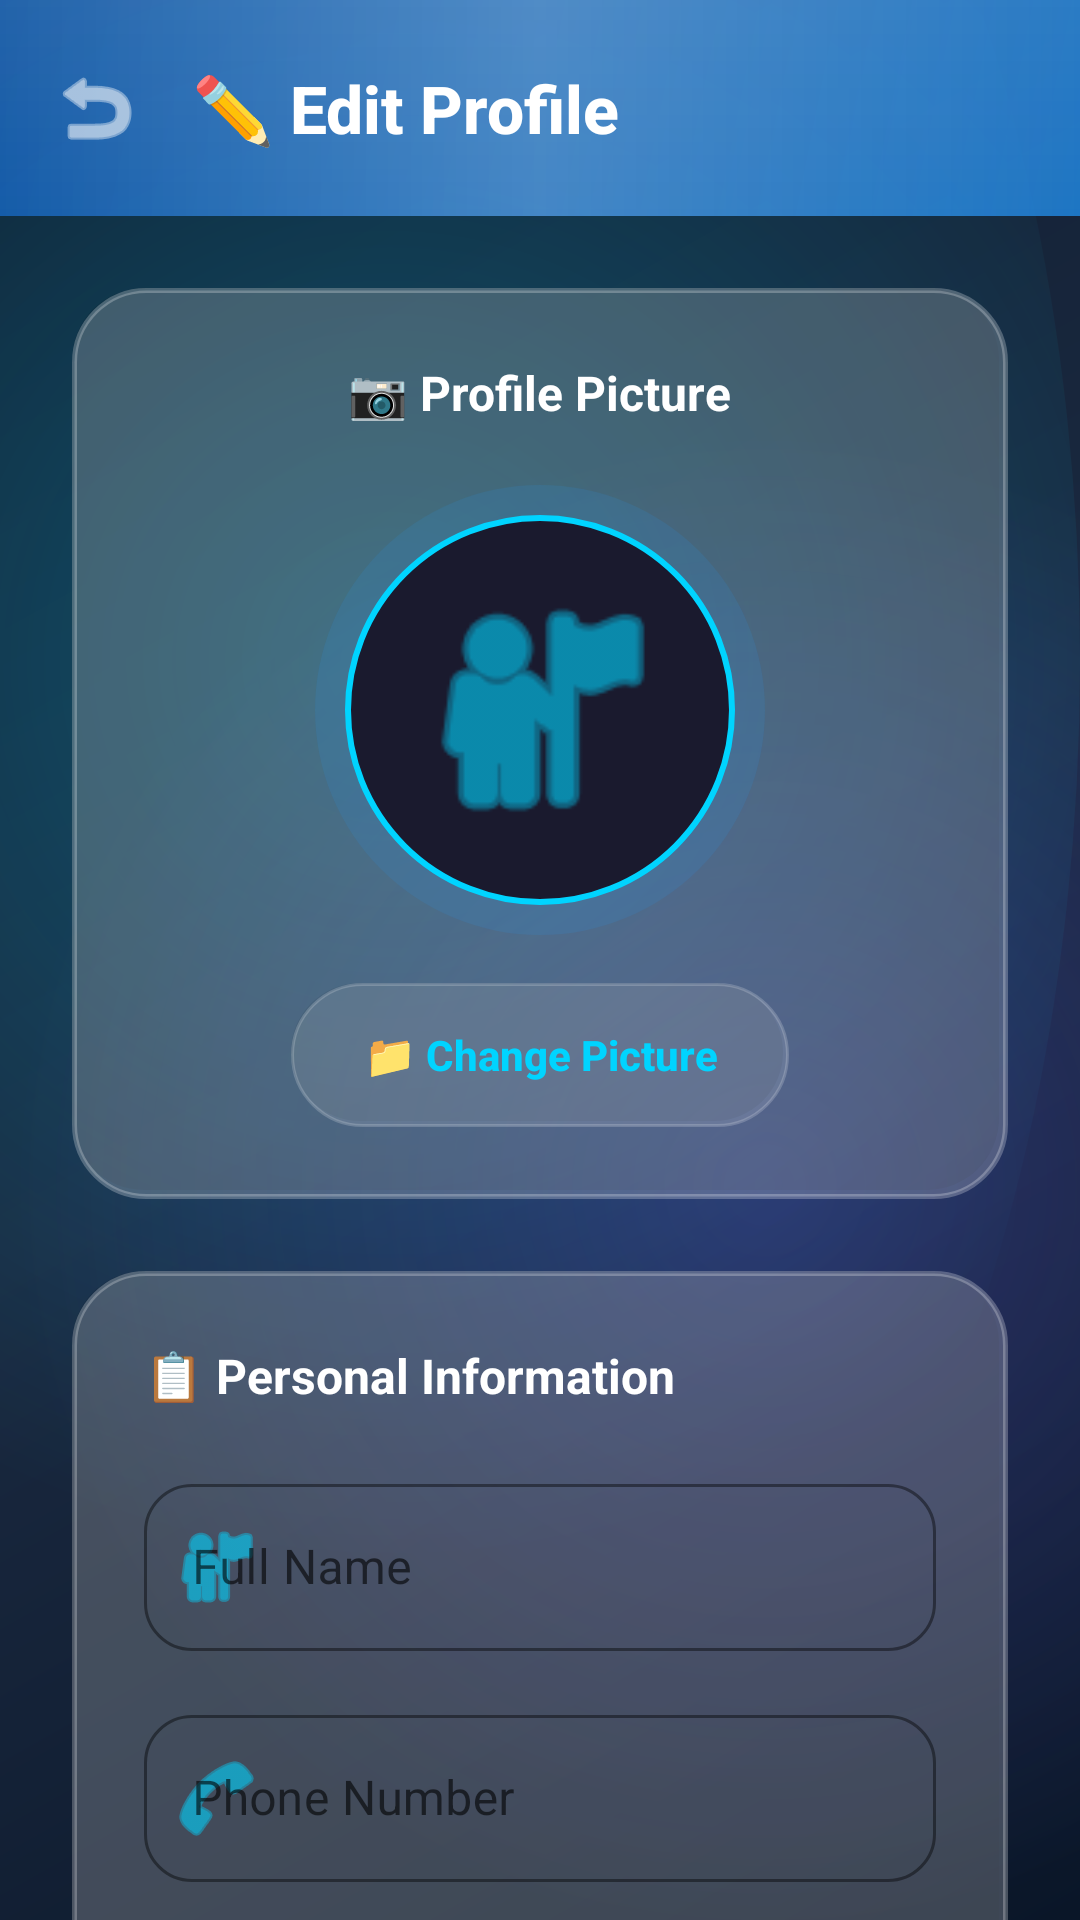

Write the Android layout XML for this screen, with the resource values it uses.
<!-- AndroidManifest.xml: application theme Theme.MaterialComponents.DayNight.NoActionBar -->
<!-- res/layout/activity_update_profile.xml -->
<?xml version="1.0" encoding="utf-8"?>
<FrameLayout xmlns:android="http://schemas.android.com/apk/res/android"
    xmlns:app="http://schemas.android.com/apk/res-auto"
    android:layout_width="match_parent"
    android:layout_height="match_parent">

    
    <View
        android:layout_width="match_parent"
        android:layout_height="match_parent"
        android:background="@drawable/bg_premium_dark"/>

    <LinearLayout
        android:layout_width="match_parent"
        android:layout_height="match_parent"
        android:orientation="vertical">

        
        <LinearLayout
            android:layout_width="match_parent"
            android:layout_height="72dp"
            android:background="@drawable/gradient_header"
            android:gravity="center_vertical"
            android:paddingHorizontal="8dp"
            android:elevation="8dp">

            <ImageButton
                android:id="@+id/btnBackUpdateProfile"
                android:layout_width="48dp"
                android:layout_height="48dp"
                android:background="?attr/selectableItemBackgroundBorderless"
                android:src="@android:drawable/ic_menu_revert"
                app:tint="@android:color/white"/>

            <TextView
                android:layout_width="0dp"
                android:layout_height="wrap_content"
                android:layout_weight="1"
                android:text="✏️ Edit Profile"
                android:textSize="22sp"
                android:textColor="@android:color/white"
                android:textStyle="bold"
                android:fontFamily="sans-serif-medium"
                android:paddingStart="8dp"/>

        </LinearLayout>

        <ScrollView
            android:layout_width="match_parent"
            android:layout_height="match_parent"
            android:fillViewport="true"
            android:scrollbars="none">

            <LinearLayout
                android:layout_width="match_parent"
                android:layout_height="wrap_content"
                android:orientation="vertical"
                android:padding="24dp"
                android:gravity="center_horizontal">

                
                <LinearLayout
                    android:layout_width="match_parent"
                    android:layout_height="wrap_content"
                    android:orientation="vertical"
                    android:background="@drawable/card_glass_strong"
                    android:padding="24dp"
                    android:gravity="center_horizontal"
                    android:layout_marginBottom="24dp">

                    <TextView
                        android:layout_width="wrap_content"
                        android:layout_height="wrap_content"
                        android:text="📷 Profile Picture"
                        android:textSize="16sp"
                        android:textStyle="bold"
                        android:textColor="@color/text_primary_dark"
                        android:layout_marginBottom="20dp"/>

                    
                    <FrameLayout
                        android:layout_width="wrap_content"
                        android:layout_height="wrap_content"
                        android:layout_marginBottom="16dp">

                        <View
                            android:layout_width="150dp"
                            android:layout_height="150dp"
                            android:layout_gravity="center"
                            android:background="@drawable/glow_effect"/>

                        <LinearLayout
                            android:layout_width="130dp"
                            android:layout_height="130dp"
                            android:layout_gravity="center"
                            android:background="@drawable/avatar_circle"
                            android:gravity="center">

                            <ImageView
                                android:id="@+id/ivProfilePicture"
                                android:layout_width="90dp"
                                android:layout_height="90dp"
                                android:src="@android:drawable/ic_menu_myplaces"
                                app:tint="@color/primary"/>

                        </LinearLayout>

                    </FrameLayout>

                    
                    <Button
                        android:id="@+id/btnChangeProfilePicture"
                        android:layout_width="wrap_content"
                        android:layout_height="48dp"
                        android:text="📁 Change Picture"
                        android:textSize="14sp"
                        android:textStyle="bold"
                        android:textColor="@color/primary"
                        android:textAllCaps="false"
                        android:background="@drawable/card_glass"
                        android:paddingHorizontal="24dp"
                        android:stateListAnimator="@null"/>

                </LinearLayout>

                
                <LinearLayout
                    android:layout_width="match_parent"
                    android:layout_height="wrap_content"
                    android:orientation="vertical"
                    android:background="@drawable/card_glass_strong"
                    android:padding="24dp">

                    <TextView
                        android:layout_width="wrap_content"
                        android:layout_height="wrap_content"
                        android:text="📋 Personal Information"
                        android:textSize="16sp"
                        android:textStyle="bold"
                        android:textColor="@color/text_primary_dark"
                        android:layout_marginBottom="20dp"/>

                    
                    <com.google.android.material.textfield.TextInputLayout
                        android:layout_width="match_parent"
                        android:layout_height="wrap_content"
                        android:hint="Full Name"
                        android:layout_marginBottom="16dp"
                        style="@style/ModernTextInput"
                        app:boxBackgroundMode="outline"
                        app:boxStrokeColor="@color/primary"
                        app:hintTextColor="@color/primary"
                        app:startIconDrawable="@android:drawable/ic_menu_myplaces"
                        app:startIconTint="@color/primary">

                        <com.google.android.material.textfield.TextInputEditText
                            android:id="@+id/etUpdateName"
                            android:layout_width="match_parent"
                            android:layout_height="wrap_content"
                            android:inputType="textPersonName"
                            android:textColor="@color/text_primary_dark"
                            android:textColorHint="@color/text_hint"/>

                    </com.google.android.material.textfield.TextInputLayout>

                    
                    <com.google.android.material.textfield.TextInputLayout
                        android:layout_width="match_parent"
                        android:layout_height="wrap_content"
                        android:hint="Phone Number"
                        android:layout_marginBottom="24dp"
                        style="@style/ModernTextInput"
                        app:boxBackgroundMode="outline"
                        app:boxStrokeColor="@color/primary"
                        app:hintTextColor="@color/primary"
                        app:startIconDrawable="@android:drawable/ic_menu_call"
                        app:startIconTint="@color/primary">

                        <com.google.android.material.textfield.TextInputEditText
                            android:id="@+id/etUpdatePhone"
                            android:layout_width="match_parent"
                            android:layout_height="wrap_content"
                            android:inputType="phone"
                            android:textColor="@color/text_primary_dark"
                            android:textColorHint="@color/text_hint"/>

                    </com.google.android.material.textfield.TextInputLayout>

                    
                    <Button
                        android:id="@+id/btnSaveProfile"
                        android:layout_width="match_parent"
                        android:layout_height="60dp"
                        android:text="💾 SAVE CHANGES"
                        android:textSize="16sp"
                        android:textStyle="bold"
                        android:textColor="@android:color/white"
                        android:textAllCaps="false"
                        android:background="@drawable/btn_gradient"
                        android:stateListAnimator="@null"/>

                </LinearLayout>

            </LinearLayout>

        </ScrollView>

    </LinearLayout>

</FrameLayout>
<!-- resources referenced by this layout -->
<resources>
  <color name="primary">#00D4FF</color>
  <color name="text_hint">#6B7280</color>
  <color name="text_primary_dark">#FFFFFF</color>
  <!-- drawable avatar_circle (drawable) -->
  <?xml version="1.0" encoding="utf-8"?>
  <shape xmlns:android="http://schemas.android.com/apk/res/android"
      android:shape="oval">
      <solid android:color="@color/glass_dark"/>
      <stroke
          android:width="2dp"
          android:color="@color/primary"/>
  </shape>
  <!-- drawable btn_gradient (drawable) -->
  <?xml version="1.0" encoding="utf-8"?>
  <shape xmlns:android="http://schemas.android.com/apk/res/android"
      android:shape="rectangle">
      <gradient
          android:startColor="#1976D2"
          android:endColor="#2196F3"
          android:angle="45"
          android:type="linear"/>
      <corners android:radius="16dp"/>
  </shape>
  <!-- drawable card_glass (drawable) -->
  <?xml version="1.0" encoding="utf-8"?>
  <layer-list xmlns:android="http://schemas.android.com/apk/res/android">
      
      <item android:bottom="2dp" android:right="2dp">
          <shape android:shape="rectangle">
              <solid android:color="#10000000"/>
              <corners android:radius="24dp"/>
          </shape>
      </item>
      
      
      <item>
          <shape android:shape="rectangle">
              <solid android:color="#20FFFFFF"/>
              <corners android:radius="24dp"/>
              <stroke
                  android:width="1dp"
                  android:color="#30FFFFFF"/>
          </shape>
      </item>
  </layer-list>
  <!-- drawable card_glass_strong (drawable) -->
  <?xml version="1.0" encoding="utf-8"?>
  <layer-list xmlns:android="http://schemas.android.com/apk/res/android">
      
      <item android:bottom="3dp" android:right="3dp">
          <shape android:shape="rectangle">
              <solid android:color="#15000000"/>
              <corners android:radius="24dp"/>
          </shape>
      </item>
      
      
      <item>
          <shape android:shape="rectangle">
              <solid android:color="#35FFFFFF"/>
              <corners android:radius="24dp"/>
              <stroke
                  android:width="1.5dp"
                  android:color="#40FFFFFF"/>
          </shape>
      </item>
  </layer-list>
  <!-- drawable glow_effect (drawable) -->
  <?xml version="1.0" encoding="utf-8"?>
  <shape xmlns:android="http://schemas.android.com/apk/res/android"
      android:shape="oval">
      <solid android:color="#202196F3"/>
      <size android:width="80dp" android:height="80dp"/>
  </shape>
  <style name="ModernTextInput" parent="Widget.MaterialComponents.TextInputLayout.OutlinedBox">
          <item name="boxCornerRadiusTopStart">16dp</item>
          <item name="boxCornerRadiusTopEnd">16dp</item>
          <item name="boxCornerRadiusBottomStart">16dp</item>
          <item name="boxCornerRadiusBottomEnd">16dp</item>
          <item name="boxStrokeColor">@color/border_accent</item>
          <item name="hintTextColor">@color/primary</item>
      </style>
  <color name="glass_dark">#1A1A2E</color>
  <color name="border_accent">#00D4FF</color>
</resources>
